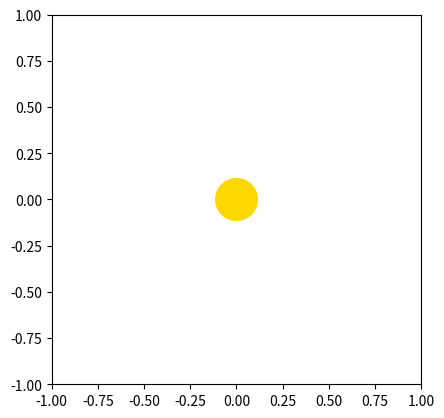

Recreate this plot in Python. (Note: this script raises an exception after producing the figure.)
#Setup a plot with the sun and a planet
# I will create an animation scene
# I will make the planet move.

import matplotlib.pyplot as plt
import numpy as np
import matplotlib.animation as animation


class Planet():
    """
    Planet creates a planet object.

    ...

    Attributes
    ----------
    xy: float
        2D coordinates of the planet.

    """ 

    def __init__(self):
        self.xy  = np.random.rand(2)*2-1
        self.vxy = self.genVelocities()
    def genVelocities(self):
        vxy = np.zeros(2)
        vxy[0]=np.sqrt(1/(1+self.xy[0]**2/self.xy[1]**2))
        vxy[1]=-vxy[0]*self.xy[0]/self.xy[1]
        return vxy*0.005
    def getCoords(self):
        return self.xy
    def evolveTimeStep(self, G):
        self.calcAcc()
        f_n_1 = np.copy(self.acc)
        self.xy += self.vxy + 0.5*self.acc
        self.calcAcc()
        self.vxy += 0.5*(f_n_1 + self.acc)
    def calcAcc(self):
        self.r = np.sqrt(np.sum(np.square(self.xy)))
        self.accDir = -self.xy/self.r
        self.acc = self.accDir*G/self.r**2
    def getColour(self):
        return self.color


class Earth(Planet):
    def __init__(self):
        Planet.__init__(self)
        self.vxy*=0.1
        self.color = [0.09607843, 0.80538092, 0.89240058, 1.        ]
    def calcAcc(self):
        self.r = np.sqrt(np.sum(np.square(self.xy)))
        self.accDir = -self.xy/self.r
        self.acc = self.accDir*G*0.1/self.r**2
        
        
class Jupiter(Planet):
    def __init__(self):
        Planet.__init__(self)
        self.color = [1.,         0.41796034, 0.21393308, 1.        ]

fig, ax = plt.subplots()
ax.set_xlim(-1,1)
ax.set_ylim(-1,1)
ax.set_aspect('equal')

ax.plot([0],[0],'o',ms=30, c='gold')

N= 30

planets = []
for i in range(N):
    if np.random.rand()<0.5:
        planets.append(Earth())
    else:
        planets.append(Jupiter())



G = 0.00002
lines =[]
for planet in planets:
    lines.append(ax.plot([],[],'.',ms=20, c=planet.getColour()  )[0] )



def animate(i,earth, lines):
    '''
    This function animates the whole thing in  a very complicated manner.
    '''
    for planet, line in zip(planets,lines):
        planet.evolveTimeStep(G)    
        line.set_data(planet.getCoords()[0],planet.getCoords()[1])  # update the data
    return lines

ani = animation.FuncAnimation(fig, animate, 
                              fargs=(planets,lines),
                              interval=2, 
                              blit=True,
                              )






